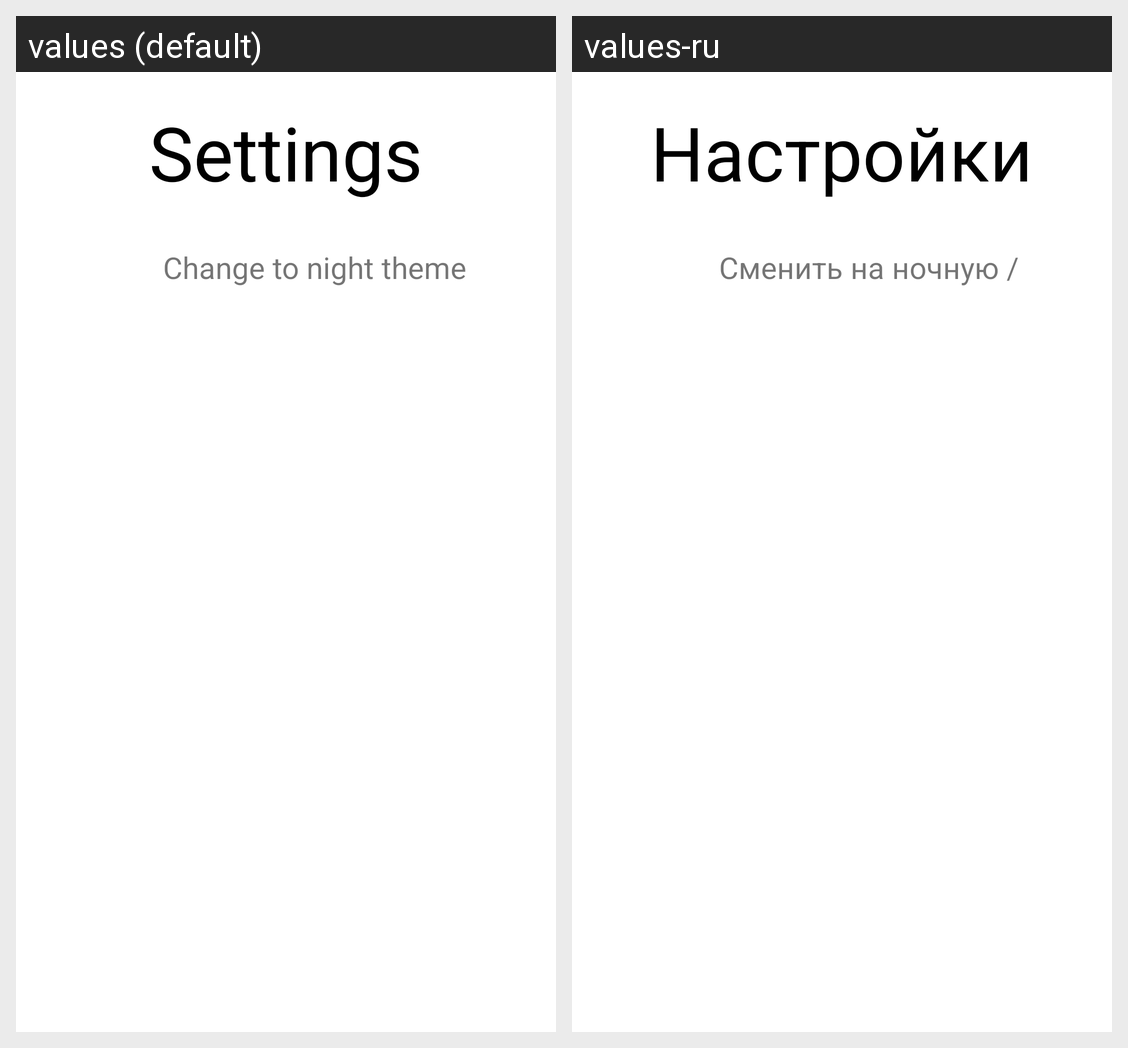

Strings drawn on this Android screen and how each of the app's shown locales translates them:
Android screen res/layout/activity_settings.xml rendered under 2 locales, left to right: values (default), values-ru. Device: Nexus 5 (rendered at 1080×1920; each locale shown at half size, 540×960, under a caption strip naming it); theme Theme.Lessonfiveone.
Strings drawn on this screen, with the default value and each locale's value (text and hints the layout hard-codes, and strings that could not be matched under every locale, appear in the picture but are not listed):

settings_text
  values: Settings
  values-ru: Настройки

night_theme_text
  values: Change to night theme
  values-ru: Сменить на ночную / дневную тему
